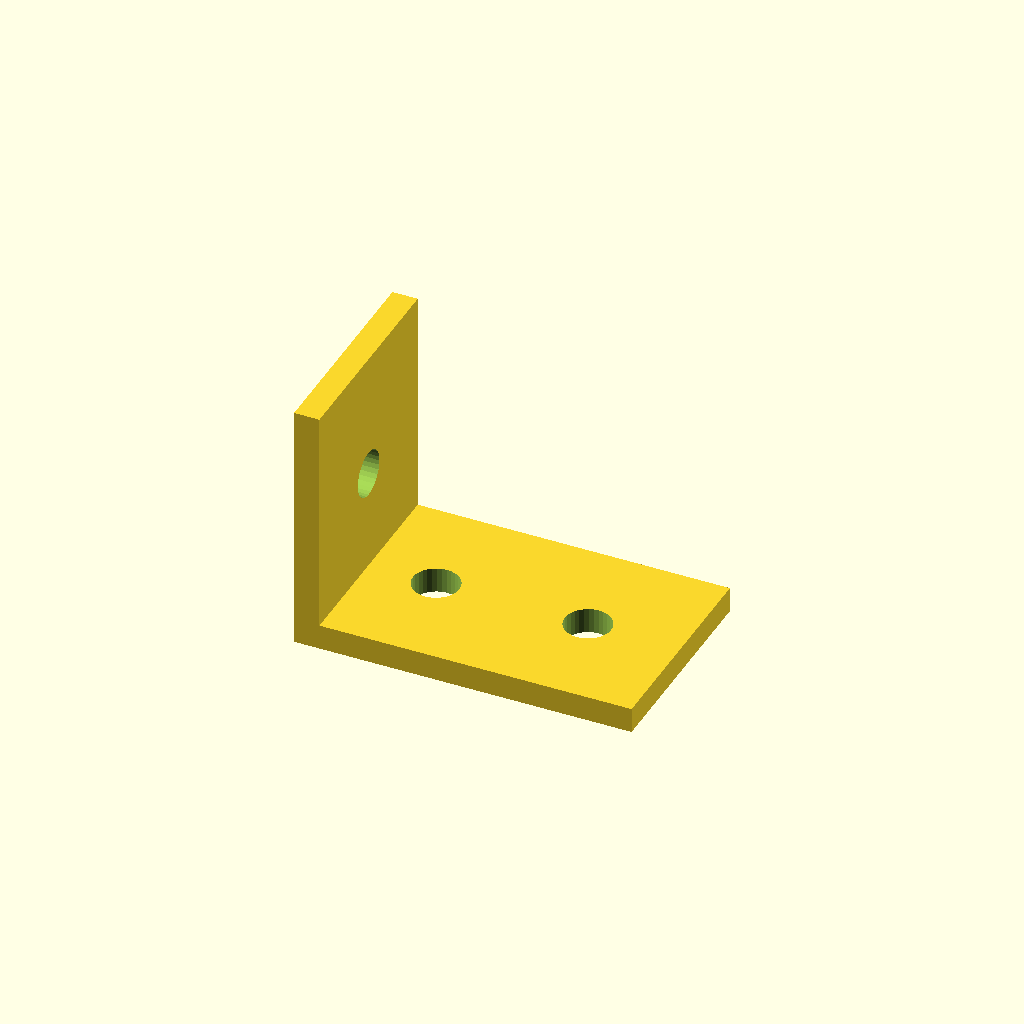
Cell 1: rendered with the file's own defaults.
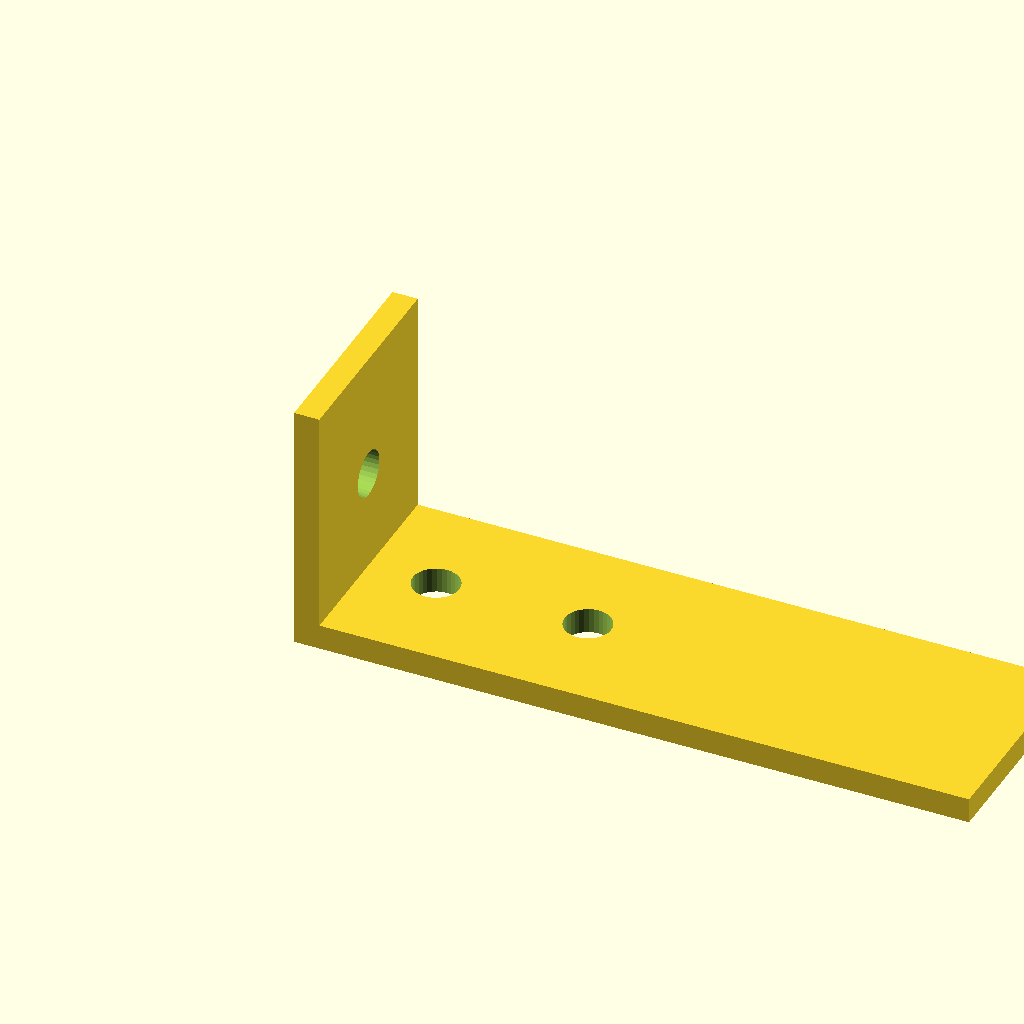
Cell 2: the same model with base_len = 80.
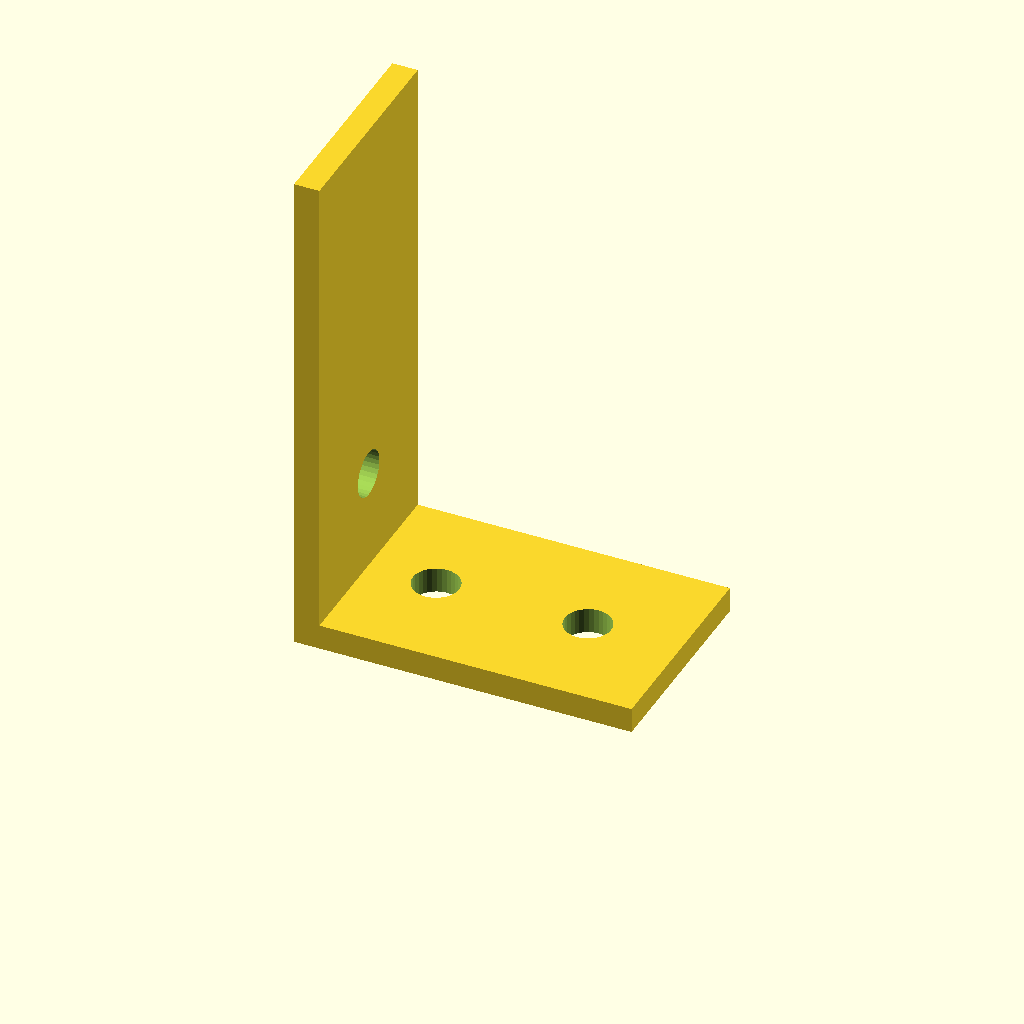
Cell 3: the same model with upright_h = 60.
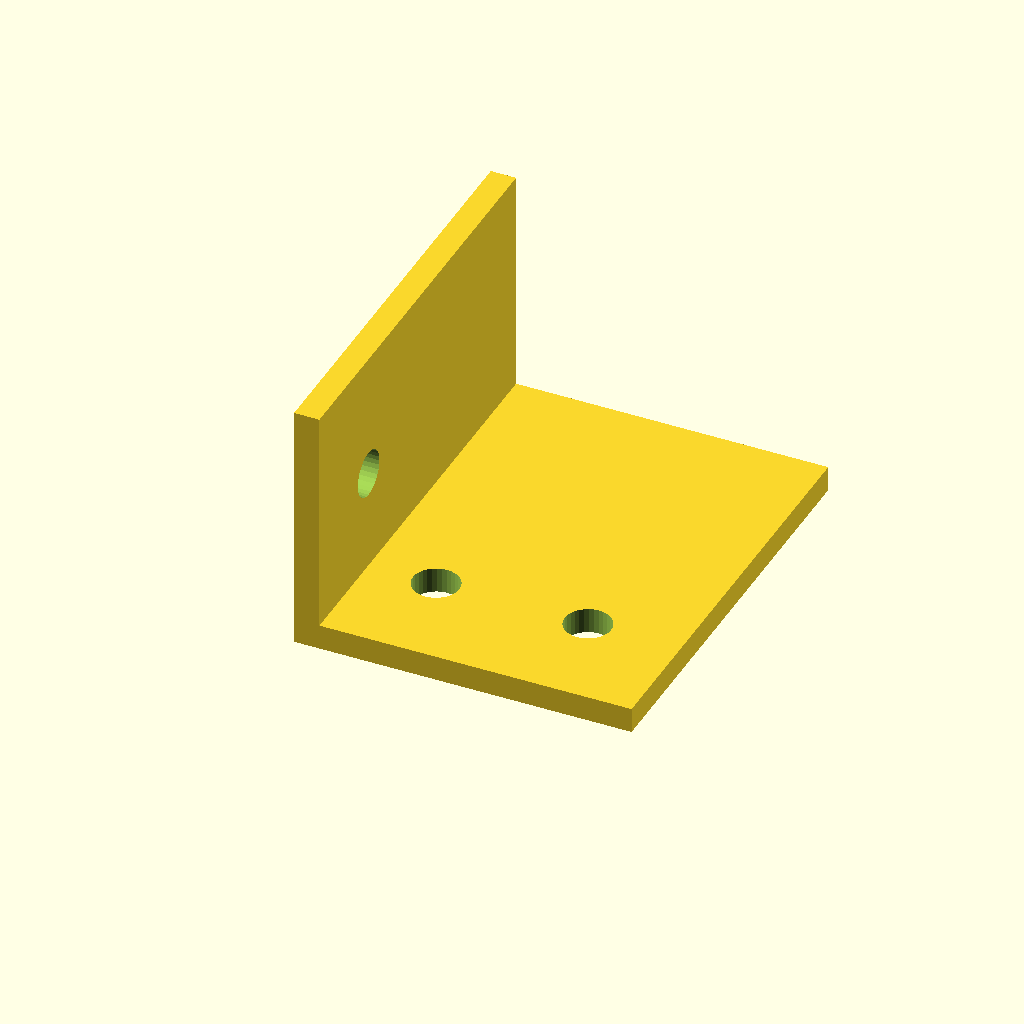
Cell 4: the same model with flange_w = 50.
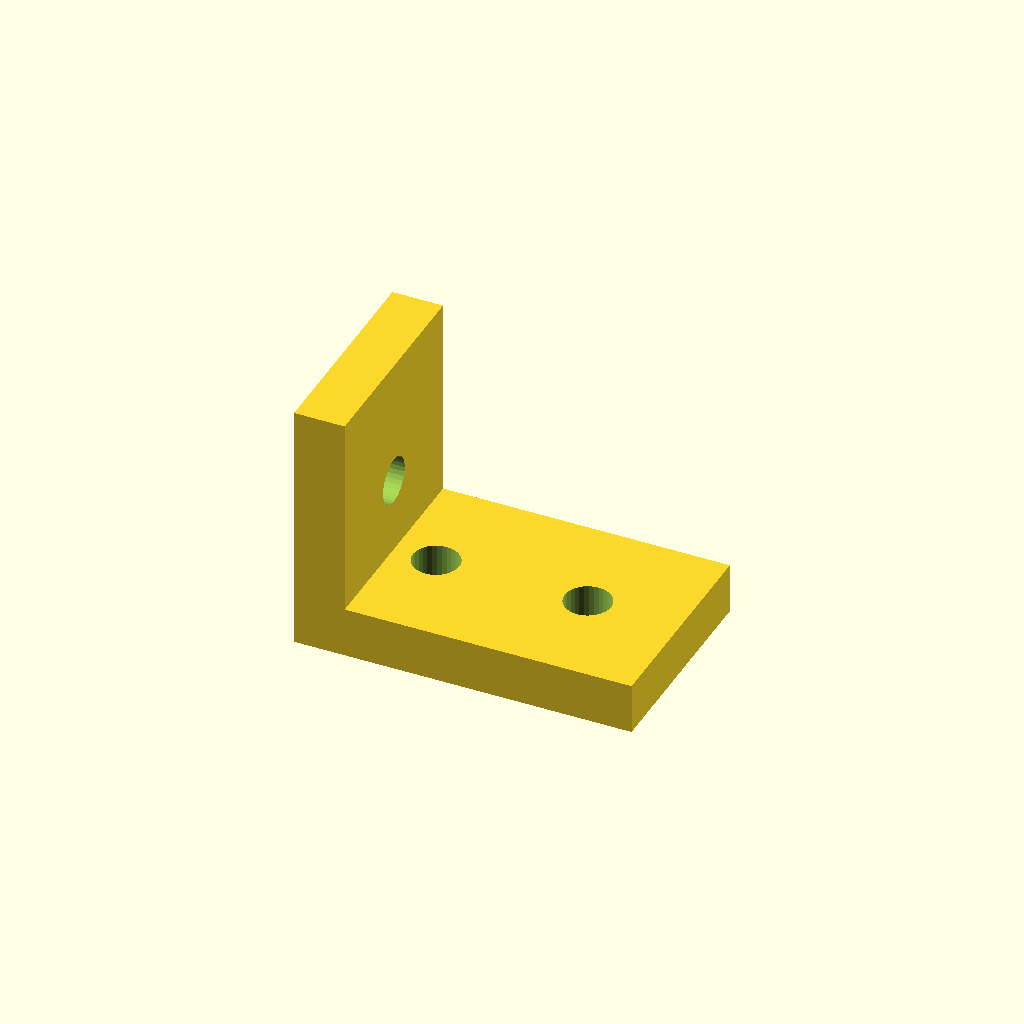
Cell 5: the same model with mat_t = 6.
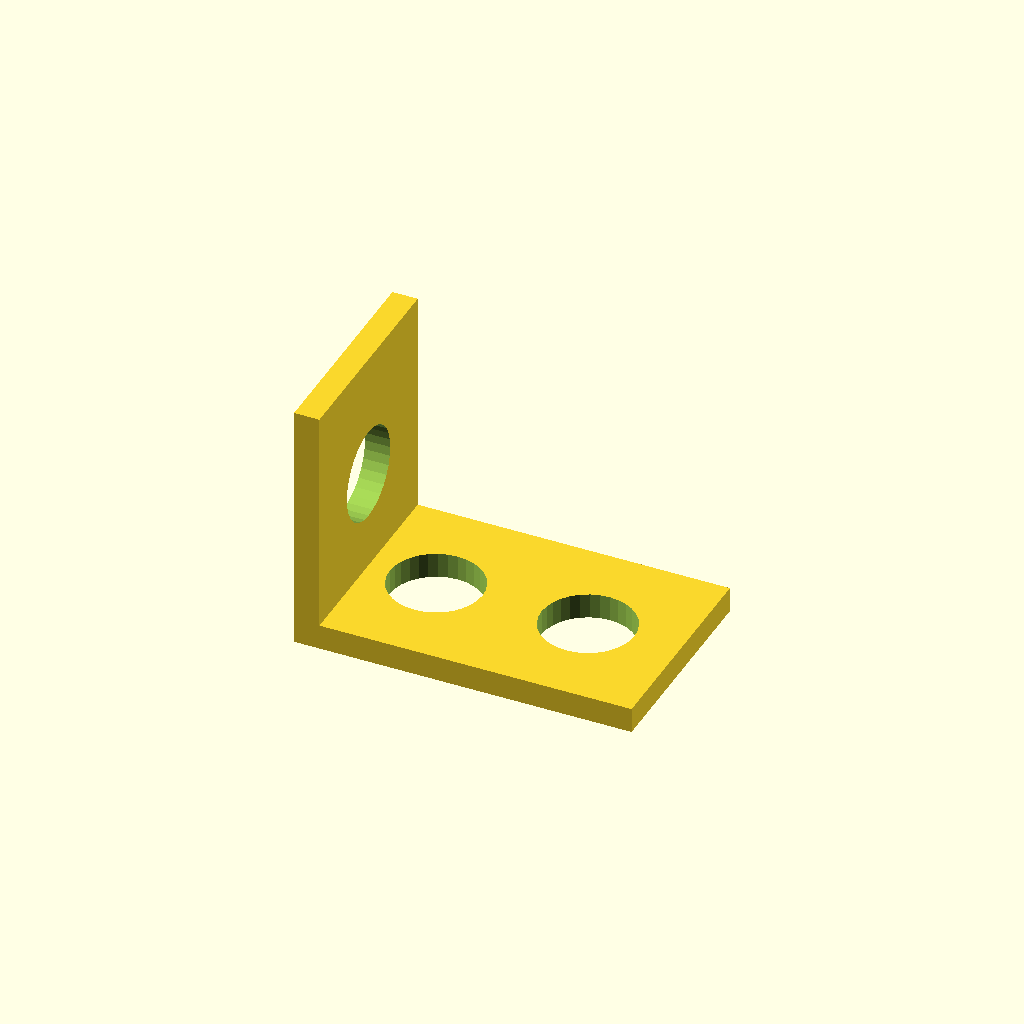
Cell 6 — hole_d set to 11, the other parameters unchanged.
All cells are drawn from one camera (rotation 55°, 0°, 25°, orthographic, colour scheme Cornfield), so only the parameter changes between them.
The OpenSCAD source (optional_data/data/gen2/lbrackets/part_0054.scad):
$fn = 32;

// ----------------------------------------------------------------------
// L-bracket: 40 x 25 x 30 mm
// ----------------------------------------------------------------------

// --- parameters (mm) ---
base_len = 40;            // horizontal leg, X
upright_h = 30;           // vertical leg, Z
flange_w = 25;            // bracket depth, Y
mat_t = 3;                // plate thickness
hole_d = 5.5;             // clearance for M5

module hole_z(px, py) {
  translate([px, py, -2.5]) cylinder(h = mat_t + 5, d = hole_d);
}
module hole_x(pz, py) {
  translate([-2.5, py, pz]) rotate([0, 90, 0]) cylinder(h = mat_t + 5, d = hole_d);
}

difference() {
  union() {
    /* horizontal leg */
    cube([base_len, flange_w, mat_t]);
    /* vertical leg, overlapping the corner block */
    cube([mat_t, flange_w, upright_h]);
  }
  hole_z(11, 12.5);
  hole_z(29, 12.5);
  hole_x(15, 12.5);
}
Customizer parameters (derived from the source; name, type, default, range or options):
base_len: number, default 40
upright_h: number, default 30
flange_w: number, default 25
mat_t: number, default 3
hole_d: number, default 5.5
